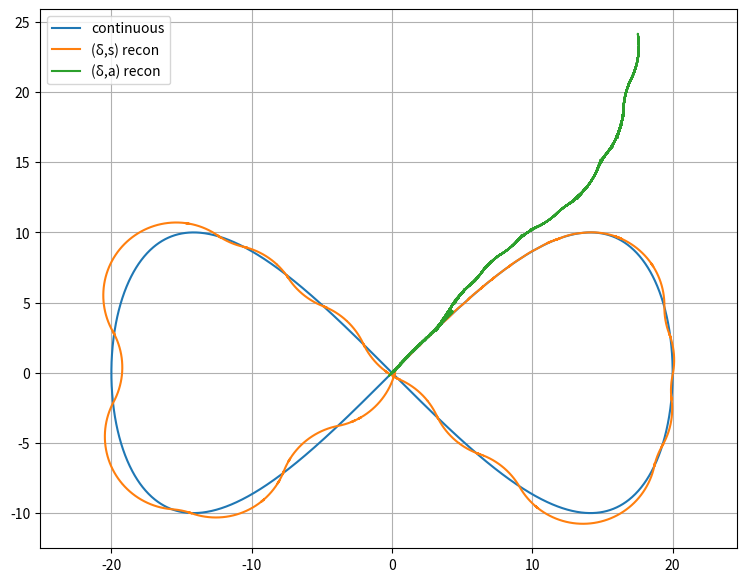

The matplotlib source for this figure:
#!/usr/bin/env python3
# -*- coding: utf-8 -*-
"""
extract_action_from_json.py  ——  (δ,a) 版本
"""

import json, math, argparse
from pathlib import Path
from typing import List, Tuple
import numpy as np
import matplotlib.pyplot as plt

# ----------------- 基础 -----------------
def normalize_angle(a: float) -> float:
    return (a + math.pi) % (2 * math.pi) - math.pi

# ----------------- 单轨模型 -----------------
def step_arc(state, delta, s, L=3.0):
    x, y, th = state
    if abs(delta) < 1e-6:
        x += s * math.cos(th)
        y += s * math.sin(th)
    else:
        R   = L / math.tan(delta)
        dth = s / R
        x  += R * (math.sin(th + dth) - math.sin(th))
        y  -= R * (math.cos(th + dth) - math.cos(th))
        th += dth
    return np.array([x, y, normalize_angle(th)])

def step_acc(state, delta, a, dt, vmax=3.0, L=3.0):
    x, y, th, v = state
    v_next = np.clip(v + a * dt, -vmax, vmax)
    s      = (v + v_next) * 0.5 * dt
    pose   = step_arc(np.array([x, y, th]), delta, s, L)
    return np.hstack([pose, v_next])

# ----------------- 连续 → (δ,s) -----------------
def extract_actions_arc(path, delta_space, s_space, L=3.0):
    acts, st = [], path[0]
    for tgt in path[1:]:
        best, err_best = None, float("inf")
        for d in delta_space:
            for s in s_space:
                pred = step_arc(st, d, s, L)
                err  = np.linalg.norm(pred[:2]-tgt[:2])
                if err < err_best: best, err_best = (d,s), err
        acts.append(best)
        st = step_arc(st, *best, L)
    return acts

# ----------------- (δ,s) → N*(δ,a) -----------------
def arc_to_acc_actions(
    arc_actions: List[Tuple[float,float]],
    accel_space: np.ndarray,
    dt: float,
    v0: float,
    n_split: int,
    vmax: float,
) -> List[Tuple[float,float]]:
    """
    输出 [(delta_abs, a), ...] 长度 = len(arc_actions)*n_split
    每块拆 n_split 步，方向角恒为 delta_abs
    a 通过仿真搜索选取，使距离最接近 s_target 且不超速
    """
    acc_acts, v = [], v0
    for delta_abs, s_target in arc_actions:
        best_a, best_err = None, float("inf")
        # 搜索 a
        for a in accel_space:
            v_sim, s_sum = v, 0.0
            for _ in range(n_split):
                v_next = np.clip(v_sim + a*dt, -vmax, vmax)
                s_sum += (v_sim + v_next)*0.5*dt
                v_sim  = v_next
            err = abs(s_sum - s_target)
            if err < best_err:
                best_a, best_err = a, err
        if best_a is None: best_a = 0.0
        # 生成 n_split 步
        for _ in range(n_split):
            acc_acts.append((delta_abs, best_a))
            v = np.clip(v + best_a*dt, -vmax, vmax)
    return acc_acts

# ----------------- 回放 -----------------
def rollout_acc(
    start_state, acc_acts, dt, vmax=3.0, L=3.0
):
    states=[]
    st = np.hstack([start_state,0.0])   # x,y,th,v
    for delta_abs, a in acc_acts:
        st = step_acc(st, delta_abs, a, dt, vmax, L)
        states.append(st)
    return np.vstack(states)

def rollout_arc(start_state, arc_acts, L=3.0):
    states=[start_state]
    st = start_state
    for d,s in arc_acts:
        st = step_arc(st, d, s, L)
        states.append(st)
    return np.vstack(states)

# ----------------- 示例轨迹 -----------------
def demo_path(a=20.0, N=2000):
    t = np.linspace(0, 2*math.pi, N)
    x, y = a*np.sin(t), a*np.sin(t)*np.cos(t)
    dtp  = t[1]-t[0]
    th   = np.arctan2(np.gradient(y,dtp), np.gradient(x,dtp))
    return np.column_stack([x,y,th])

# ----------------- CLI -----------------
def main():
    p = argparse.ArgumentParser("δ,a 反解")
    p.add_argument("--input", default="", help="连续轨迹 JSON")
    p.add_argument("--split", type=int, default=10)
    p.add_argument("--dt", type=float, default=0.2)
    args = p.parse_args()

    # 路径
    if args.input and Path(args.input).is_file():
        data = json.loads(Path(args.input).read_text(encoding="utf-8"))
        path = np.array([[d["x"],d["y"],d["theta"]] for d in data])
    else:
        print("[INFO] demo ∞‑curve")
        path = demo_path()

    # 离散集合
    delta_space = np.radians([-30,-24,-18,-12,-8,-5,-2,0,2,5,8,12,18,24,30])
    s_space     = np.array([1.0,0.25,-0.25,-1.0])
    accel_space = np.arange(-1.0, 1.05, 0.05)   # 更细
    vmax = 3.0

    arc_acts = extract_actions_arc(path, delta_space, s_space)
    acc_acts = arc_to_acc_actions(
        arc_acts, accel_space, args.dt, v0=0.0, n_split=args.split, vmax=vmax
    )

    traj_arc = rollout_arc(path[0], arc_acts)
    traj_acc = rollout_acc(path[0], acc_acts, args.dt, vmax)

    # 误差（acc 采样每 split 步对齐）
    err_arc = np.linalg.norm(traj_arc[:len(path),:2]-path[:len(traj_arc),:2], axis=1)
    err_acc = np.linalg.norm(
        traj_acc[::args.split,:2][:len(path)] - path[:len(traj_acc[::args.split]),:2], axis=1
    )
    print(f"Arc mean/max: {err_arc.mean():.3f}/{err_arc.max():.3f} m")
    print(f"Acc mean/max: {err_acc.mean():.3f}/{err_acc.max():.3f} m")

    # 绘图
    plt.figure(figsize=(9,7))
    plt.plot(path[:,0], path[:,1], label="continuous")
    plt.plot(traj_arc[:,0], traj_arc[:,1], label="(δ,s) recon")
    plt.plot(traj_acc[:,0], traj_acc[:,1], label="(δ,a) recon")
    plt.axis("equal"); plt.grid(True); plt.legend(); plt.show()

if __name__ == "__main__":
    main()
